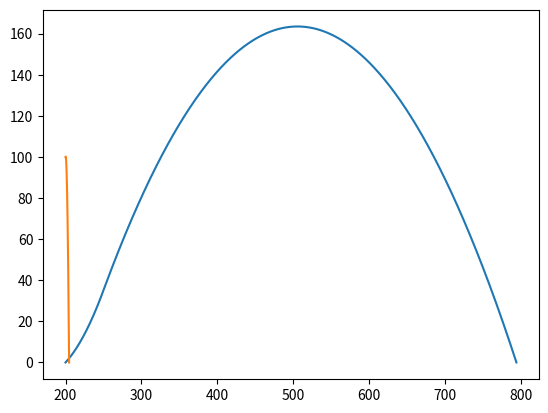

This chart was generated by the following Python code:
import math
import matplotlib.pyplot as mpp

MODEL_DT = 0.001
MODEL_G = 9.81


class Body:
    def __init__(self, x, y, vx, vy):
        self.x = x
        self.y = y
        self.vx = vx
        self.vy = vy

        self.sx = []
        self.sy = []

    def advance(self):
        self.sx.append(self.x)
        self.sy.append(self.y)

        self.x += self.vx * MODEL_DT
        self.y += self.vy * MODEL_DT
        self.vy -= MODEL_G * MODEL_DT




class Rocket(Body):
    def __init__(self, x, y, m, u, vx):
        super().__init__(x, y, vx, 20)
        self.m0 = m
        self.m = m
        self.u = u
    def advance(self):
        super().advance()
        self.vy += self.u * MODEL_DT
        self.m -= self.m0 * MODEL_DT
        if self.m <= 0:
            self.padaem()


    def padaem(self):
        while self.y > 0:
            if self.y < 0:
                self.y = 0
            super().advance()


a = Rocket(200, 0, 15, 40, 50)
b = Body(200, 100, 1, 2)

while a.m > 0:
    a.advance()
while b.y > 0:
    b.advance()

mpp.plot(a.sx, a.sy)
mpp.show()
mpp.plot(b.sx, b.sy)
mpp.show()
